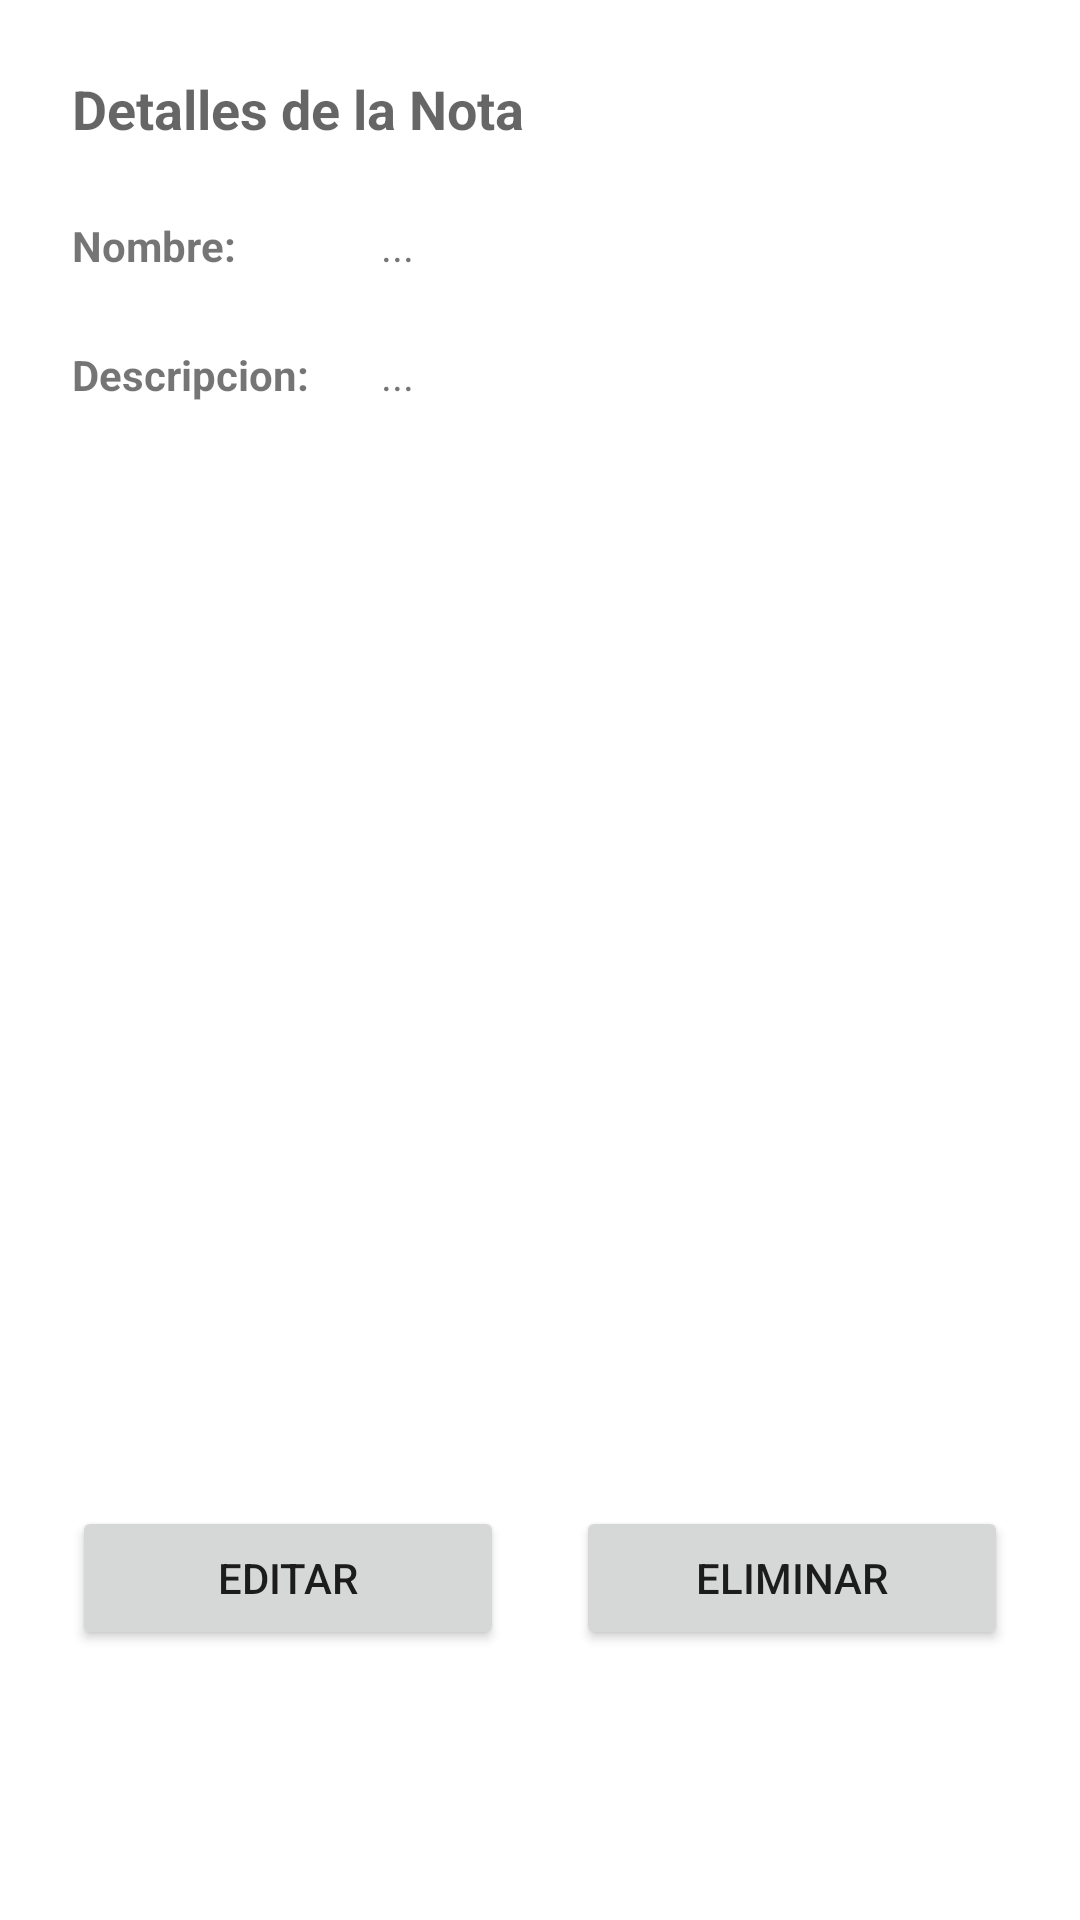

The Android layout XML behind this screen, and the referenced resources:
<!-- AndroidManifest.xml: application theme Theme.SQLite -->
<!-- res/layout/activity_detalle.xml -->
<?xml version="1.0" encoding="utf-8"?>
<androidx.constraintlayout.widget.ConstraintLayout xmlns:android="http://schemas.android.com/apk/res/android"
    xmlns:app="http://schemas.android.com/apk/res-auto"
    xmlns:tools="http://schemas.android.com/tools"
    android:layout_width="match_parent"
    android:layout_height="match_parent"
    tools:context=".DiarioPINDetalleActivity">

    <TextView
        android:id="@+id/textView"
        android:layout_width="0dp"
        android:layout_height="wrap_content"
        android:layout_marginStart="24dp"
        android:layout_marginLeft="24dp"
        android:layout_marginTop="24dp"
        android:layout_marginEnd="24dp"
        android:layout_marginRight="24dp"
        android:text="Detalles de la Nota"
        android:textAppearance="@style/TextAppearance.AppCompat.Medium"
        android:textStyle="bold"
        app:layout_constraintEnd_toEndOf="parent"
        app:layout_constraintStart_toStartOf="parent"
        app:layout_constraintTop_toTopOf="parent" />



    <TextView
        android:id="@+id/textView3"
        android:layout_width="wrap_content"
        android:layout_height="wrap_content"
        android:layout_marginStart="24dp"
        android:layout_marginLeft="24dp"
        android:layout_marginTop="24dp"
        android:text="Nombre:"
        android:textStyle="bold"
        app:layout_constraintStart_toStartOf="parent"
        app:layout_constraintTop_toBottomOf="@+id/textView" />

    <TextView
        android:id="@+id/textView4"
        android:layout_width="wrap_content"
        android:layout_height="wrap_content"
        android:layout_marginStart="24dp"
        android:layout_marginLeft="24dp"
        android:layout_marginTop="24dp"
        android:text="Descripcion:"
        android:textStyle="bold"
        app:layout_constraintStart_toStartOf="parent"
        app:layout_constraintTop_toBottomOf="@+id/textView3" />

    <androidx.constraintlayout.widget.Barrier
        android:id="@+id/barrier3"
        android:layout_width="wrap_content"
        android:layout_height="wrap_content"
        app:barrierDirection="right"
        app:constraint_referenced_ids="textView4,textView3"
        tools:layout_editor_absoluteX="24dp" />



    <TextView
        android:id="@+id/tvNombre"
        android:layout_width="wrap_content"
        android:layout_height="wrap_content"
        android:layout_marginStart="24dp"
        android:layout_marginLeft="24dp"
        android:text="..."
        app:layout_constraintStart_toEndOf="@+id/barrier3"
        app:layout_constraintTop_toTopOf="@+id/textView3" />

    <TextView
        android:id="@+id/tvDescripcion"
        android:layout_width="wrap_content"
        android:layout_height="wrap_content"
        android:layout_marginStart="24dp"
        android:layout_marginLeft="24dp"
        android:text="..."
        app:layout_constraintStart_toEndOf="@+id/barrier3"
        app:layout_constraintTop_toTopOf="@+id/textView4" />

    <Button
        android:id="@+id/btnEditar"
        android:layout_width="0dp"
        android:layout_height="wrap_content"
        android:layout_marginStart="24dp"
        android:layout_marginLeft="24dp"
        android:layout_marginTop="32dp"
        android:layout_marginEnd="12dp"
        android:layout_marginRight="12dp"
        android:text="Editar"
        app:layout_constraintEnd_toStartOf="@+id/btnEliminar"
        app:layout_constraintHorizontal_bias="0.5"
        app:layout_constraintHorizontal_chainStyle="packed"
        app:layout_constraintStart_toStartOf="parent"
        app:layout_constraintBottom_toBottomOf="parent"
        android:layout_marginBottom="90dp"/>

    <Button
        android:id="@+id/btnEliminar"
        android:layout_width="0dp"
        android:layout_height="wrap_content"
        android:layout_marginStart="12dp"
        android:layout_marginLeft="12dp"
        android:layout_marginEnd="24dp"
        android:layout_marginRight="24dp"
        android:text="Eliminar"
        app:layout_constraintEnd_toEndOf="parent"
        app:layout_constraintHorizontal_bias="0.5"
        app:layout_constraintStart_toEndOf="@+id/btnEditar"
        app:layout_constraintBottom_toBottomOf="parent"
        android:layout_marginBottom="90dp"/>

</androidx.constraintlayout.widget.ConstraintLayout>
<!-- resources referenced by this layout -->
<resources>
  <style name="Theme.SQLite" parent="Theme.MaterialComponents.DayNight.DarkActionBar">
          
          <item name="colorPrimary">@color/purple_500</item>
          <item name="colorPrimaryVariant">@color/purple_700</item>
          <item name="colorOnPrimary">@color/white</item>
          
          <item name="colorSecondary">@color/teal_200</item>
          <item name="colorSecondaryVariant">@color/teal_700</item>
          <item name="colorOnSecondary">@color/black</item>
          
          <item name="android:statusBarColor" tools:targetApi="l">?attr/colorPrimaryVariant</item>
          
      </style>
  <!-- not gathered from this repository: default colours our renderer supplied (Android Studio template values) -->
  <color name="purple_500">#FF6200EE</color>
  <color name="purple_700">#FF3700B3</color>
  <color name="teal_200">#FF03DAC5</color>
  <color name="teal_700">#FF018786</color>
  <color name="black">#FF000000</color>
  <color name="white">#FFFFFFFF</color>
</resources>
